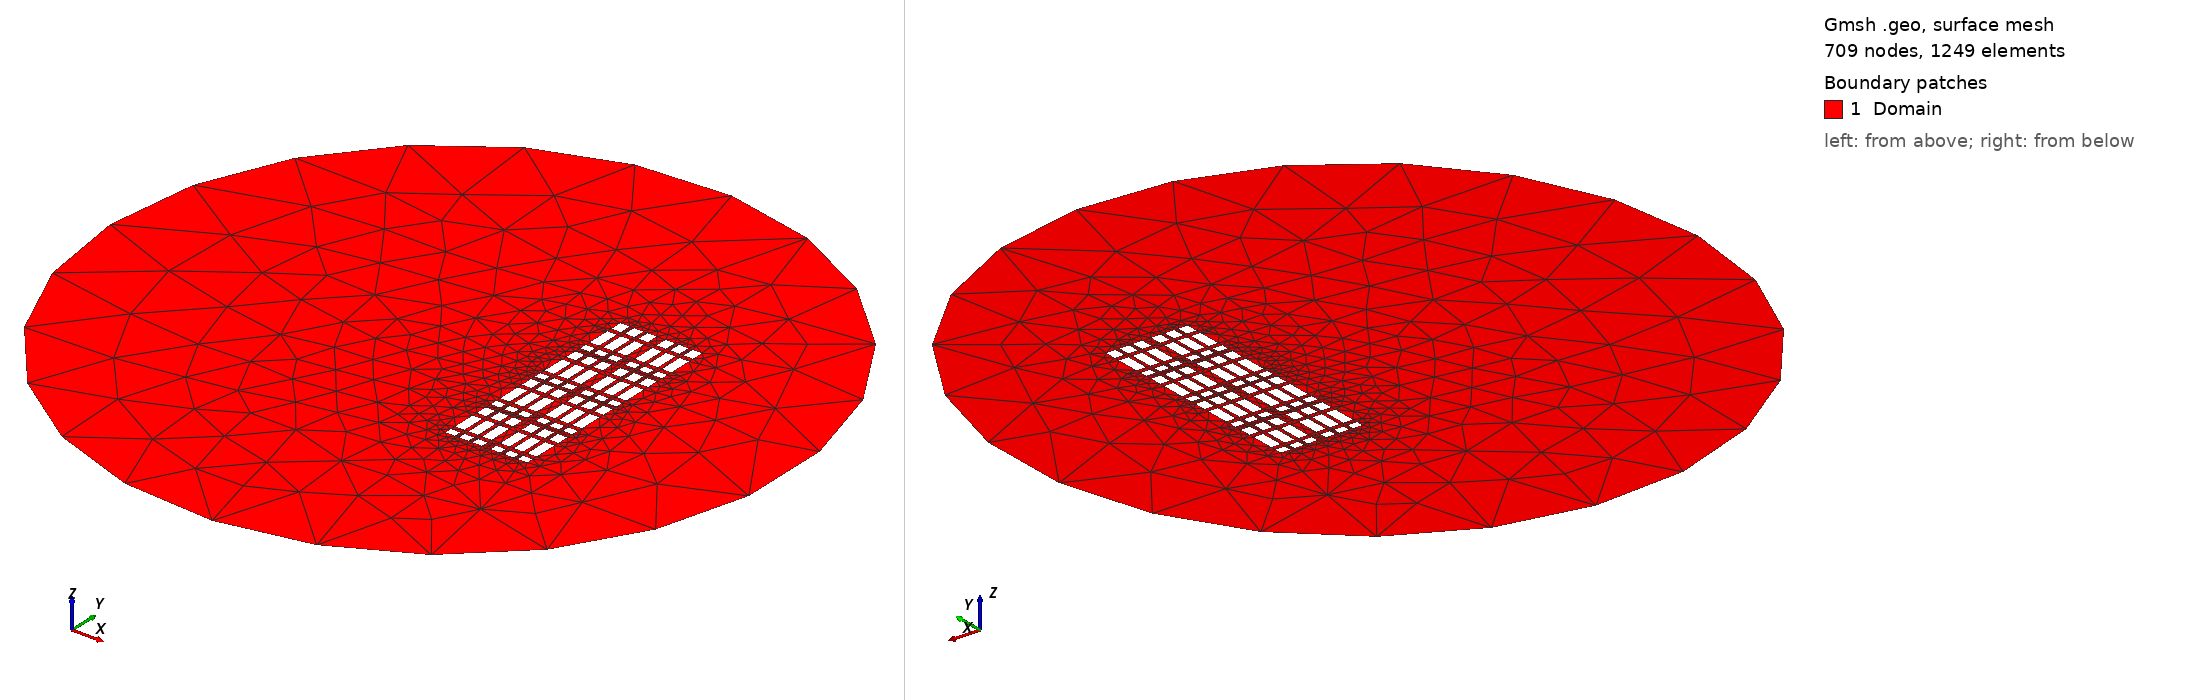

Gmsh geometry script, surface-meshed: 709 nodes, 1249 surface elements. Boundary patches (legend numbers): 1 Domain. Left view from above one corner, right view from below the opposite corner. Legend entries are the model's physical surfaces.

=== Urban.geo (drawn) ===
Merge "Urban.step";
Physical Curve("Absorbing") = {1};
//+
Physical Curve("Reflecting") = {101, 93, 94, 95, 96, 97, 98, 99, 100, 92, 102, 103, 104, 105, 106, 107, 108, 109, 83, 75, 76, 77, 78, 79, 80, 81, 82, 110, 84, 85, 86, 87, 88, 89, 90, 91, 137, 129, 130, 131, 132, 133, 134, 135, 136, 128, 138, 139, 140, 141, 142, 143, 144, 145, 119, 111, 112, 113, 114, 115, 116, 117, 118, 74, 120, 121, 122, 123, 124, 125, 126, 127, 29, 21, 22, 23, 24, 25, 26, 27, 28, 20, 30, 31, 32, 33, 34, 35, 36, 37, 11, 3, 4, 5, 6, 7, 8, 9, 10, 38, 12, 13, 14, 15, 16, 17, 18, 19, 65, 57, 58, 59, 60, 61, 62, 63, 64, 56, 66, 67, 68, 69, 70, 71, 72, 73, 47, 39, 40, 41, 42, 43, 44, 45, 46, 146, 48, 49, 50, 51, 52, 53, 54, 55, 245, 237, 238, 239, 240, 241, 242, 243, 244, 236, 246, 247, 248, 249, 250, 251, 252, 253, 227, 219, 220, 221, 222, 223, 224, 225, 226, 254, 228, 229, 230, 231, 232, 233, 234, 235, 281, 273, 274, 275, 276, 277, 278, 279, 280, 272, 282, 283, 284, 285, 286, 287, 288, 289, 263, 255, 256, 257, 258, 259, 260, 261, 262, 218, 264, 265, 266, 267, 268, 269, 270, 271, 173, 165, 166, 167, 168, 169, 170, 171, 172, 164, 174, 175, 176, 177, 178, 179, 180, 181, 155, 147, 148, 149, 150, 151, 152, 153, 154, 182, 156, 157, 158, 159, 160, 161, 162, 163, 209, 201, 202, 203, 204, 205, 206, 207, 208, 200, 210, 211, 212, 213, 214, 215, 216, 217, 191, 183, 184, 185, 186, 187, 188, 189, 190, 2, 192, 193, 194, 195, 196, 197, 198, 199};
//+
Physical Curve("Reflecting") -= {101, 93, 94, 95, 96, 97, 98, 99, 100, 92, 102, 103, 104, 105, 106, 107, 108, 109, 83, 75, 76, 77, 78, 79, 80, 81, 82, 110, 84, 85, 86, 87, 88, 89, 90, 91, 137, 129, 130, 131, 132, 133, 134, 135, 136, 128, 138, 139, 140, 141, 142, 143, 144, 145, 119, 111, 112, 113, 114, 115, 116, 117, 118, 74, 120, 121, 122, 123, 124, 125, 126, 127, 29, 21, 22, 23, 24, 25, 26, 27, 28, 20, 30, 31, 32, 33, 34, 35, 36, 37, 11, 3, 4, 5, 6, 7, 8, 9, 10, 38, 12, 13, 14, 15, 16, 17, 18, 19, 65, 57, 58, 59, 60, 61, 62, 63, 64, 56, 66, 67, 68, 69, 70, 71, 72, 73, 47, 39, 40, 41, 42, 43, 44, 45, 46, 146, 48, 49, 50, 51, 52, 53, 54, 55, 245, 237, 238, 239, 240, 241, 242, 243, 244, 236, 246, 247, 248, 249, 250, 251, 252, 253, 227, 219, 220, 221, 222, 223, 224, 225, 226, 254, 228, 229, 230, 231, 232, 233, 234, 235, 281, 273, 274, 275, 276, 277, 278, 279, 280, 272, 282, 283, 284, 285, 286, 287, 288, 289, 263, 255, 256, 257, 258, 259, 260, 261, 262, 218, 264, 265, 266, 267, 268, 269, 270, 271, 173, 165, 166, 167, 168, 169, 170, 171, 172, 164, 174, 175, 176, 177, 178, 179, 180, 181, 155, 147, 148, 149, 150, 151, 152, 153, 154, 182, 156, 157, 158, 159, 160, 161, 162, 163, 209, 201, 202, 203, 204, 205, 206, 207, 208, 200, 210, 211, 212, 213, 214, 215, 216, 217, 191, 183, 184, 185, 186, 187, 188, 189, 190, 2, 192, 193, 194, 195, 196, 197, 198, 199};
//+
Physical Surface("Domain") = {1};
//+
Physical Curve("Absorbing") -= {1};
//+
Physical Curve("Reflecting") = {103, 94, 95, 96, 97, 98, 99, 100, 101, 102, 93, 104, 105, 106, 107, 108, 109, 110, 111, 84, 76, 77, 78, 79, 80, 81, 82, 83, 112, 85, 86, 87, 88, 89, 90, 91, 92, 139, 131, 132, 133, 134, 135, 136, 137, 138, 130, 140, 141, 142, 143, 144, 145, 146, 147, 121, 113, 114, 115, 116, 117, 118, 119, 120, 75, 122, 123, 124, 125, 126, 127, 128, 129, 30, 22, 23, 24, 25, 26, 27, 28, 29, 21, 31, 32, 33, 34, 35, 36, 37, 38, 12, 4, 5, 6, 7, 8, 9, 10, 11, 39, 13, 14, 15, 16, 17, 18, 19, 20, 66, 58, 59, 60, 61, 62, 63, 64, 65, 57, 67, 68, 69, 70, 71, 72, 73, 74, 48, 40, 41, 42, 43, 44, 45, 46, 47, 148, 49, 50, 51, 52, 53, 54, 55, 56, 247, 239, 240, 241, 242, 243, 244, 245, 246, 238, 248, 249, 250, 251, 252, 253, 254, 255, 229, 221, 222, 223, 224, 225, 226, 227, 228, 256, 230, 231, 232, 233, 234, 235, 236, 237, 283, 275, 276, 277, 278, 279, 280, 281, 282, 274, 284, 285, 286, 287, 288, 289, 265, 257, 258, 259, 260, 261, 262, 263, 264, 220, 266, 267, 268, 269, 270, 271, 272, 273, 175, 167, 168, 169, 170, 171, 172, 173, 174, 166, 176, 177, 178, 179, 180, 181, 182, 183, 157, 149, 150, 151, 152, 153, 154, 155, 156, 184, 158, 159, 160, 161, 162, 163, 164, 165, 211, 203, 204, 205, 206, 207, 208, 209, 210, 202, 212, 213, 214, 215, 216, 217, 218, 219, 193, 185, 186, 187, 188, 189, 190, 191, 192, 3, 194, 195, 196, 197, 198, 199, 200, 201, 2};


Also in the case, not shown: Urban.step (merged mesh/CAD file).
